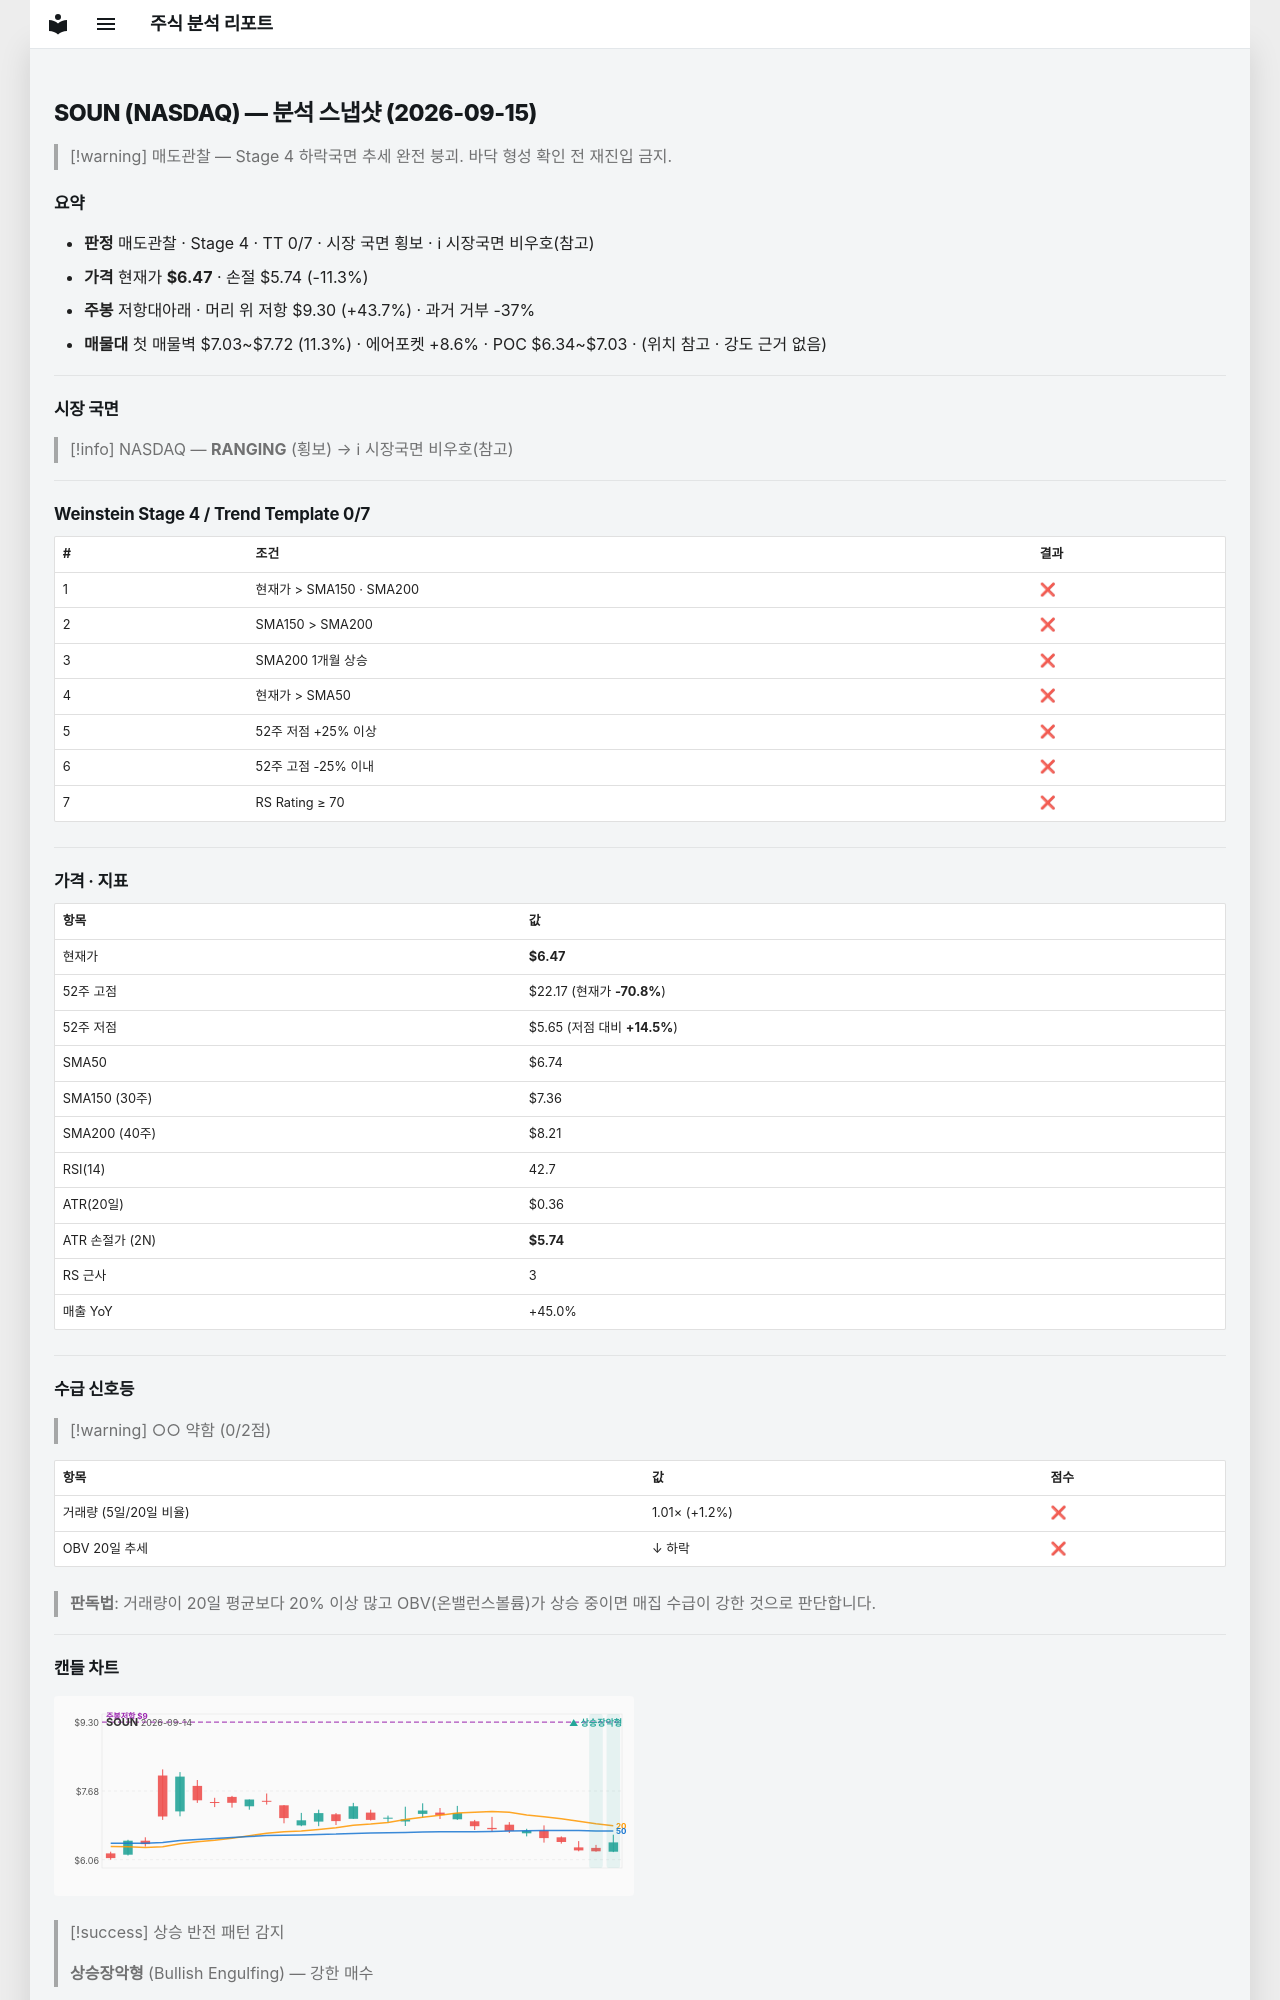

repository: soloandco/stock-reports · page: snapshots/SOUN-2026-09-15/index.html · generator: mkdocs

---
type: analysis-snapshot
title: SOUN 분석 스냅샷
ticker: SOUN
market: NASDAQ
created: 2026-09-15
updated: 2026-09-15
bar-date: 2026-09-14
verdict: 매도관찰
real-rr: 3.88
sma50-gap-pct: -4.0
weekly-position: 저항대아래
weekly-overhead-price: 9.30
weekly-overhead-pct: 43.7
stage: 4
trend-template-score: 0
tt-max: 7
price: 6.46999979019165
stop-price: 5.740356936736026
market-regime: RANGING
supply-demand-score: 0/2
supply-demand-label: 약함
status: tracking
tags:
  - stock-agent
  - watchlist
  - SOUN
  - analysis
related:
  - "[[analysis-template]]"
---

# SOUN (NASDAQ) — 분석 스냅샷 (2026-09-15)

> [!warning] 매도관찰 — Stage 4 하락국면
> 추세 완전 붕괴. 바닥 형성 확인 전 재진입 금지.

## 요약

- **판정** 매도관찰 · Stage 4 · TT 0/7 · 시장 국면 횡보 · ℹ 시장국면 비우호(참고)
- **가격** 현재가 **$6.47** · 손절 $5.74 (-11.3%)
- **주봉** 저항대아래 · 머리 위 저항 $9.30 (+43.7%) · 과거 거부 -37%
- **매물대** 첫 매물벽 $7.03~$7.72 (11.3%) · 에어포켓 +8.6% · POC $6.34~$7.03 · (위치 참고 · 강도 근거 없음)

---

## 시장 국면

> [!info] NASDAQ — **RANGING** (횡보) → ℹ 시장국면 비우호(참고)

---

## Weinstein Stage 4 / Trend Template 0/7

| # | 조건 | 결과 |
|---|------|------|
| 1 | 현재가 > SMA150 · SMA200 | ❌ |
| 2 | SMA150 > SMA200 | ❌ |
| 3 | SMA200 1개월 상승 | ❌ |
| 4 | 현재가 > SMA50 | ❌ |
| 5 | 52주 저점 +25% 이상 | ❌ |
| 6 | 52주 고점 -25% 이내 | ❌ |
| 7 | RS Rating ≥ 70 | ❌ |

---

## 가격 · 지표

| 항목 | 값 |
|------|---|
| 현재가 | **$6.47** |
| 52주 고점 | $22.17 (현재가 **-70.8%**) |
| 52주 저점 | $5.65 (저점 대비 **+14.5%**) |
| SMA50 | $6.74 |
| SMA150 (30주) | $7.36 |
| SMA200 (40주) | $8.21 |
| RSI(14) | 42.7 |
| ATR(20일) | $0.36 |
| ATR 손절가 (2N) | **$5.74** |
| RS 근사 | 3 |
| 매출 YoY | +45.0% |

---
## 수급 신호등

> [!warning] ○○ 약함 (0/2점)

| 항목 | 값 | 점수 |
|------|------|------|
| 거래량 (5일/20일 비율) | 1.01× (+1.2%) | ❌ |
| OBV 20일 추세 | ↓ 하락 | ❌ |

> **판독법**: 거래량이 20일 평균보다 20% 이상 많고 OBV(온밸런스볼륨)가 상승 중이면 매집 수급이 강한 것으로 판단합니다.

---
